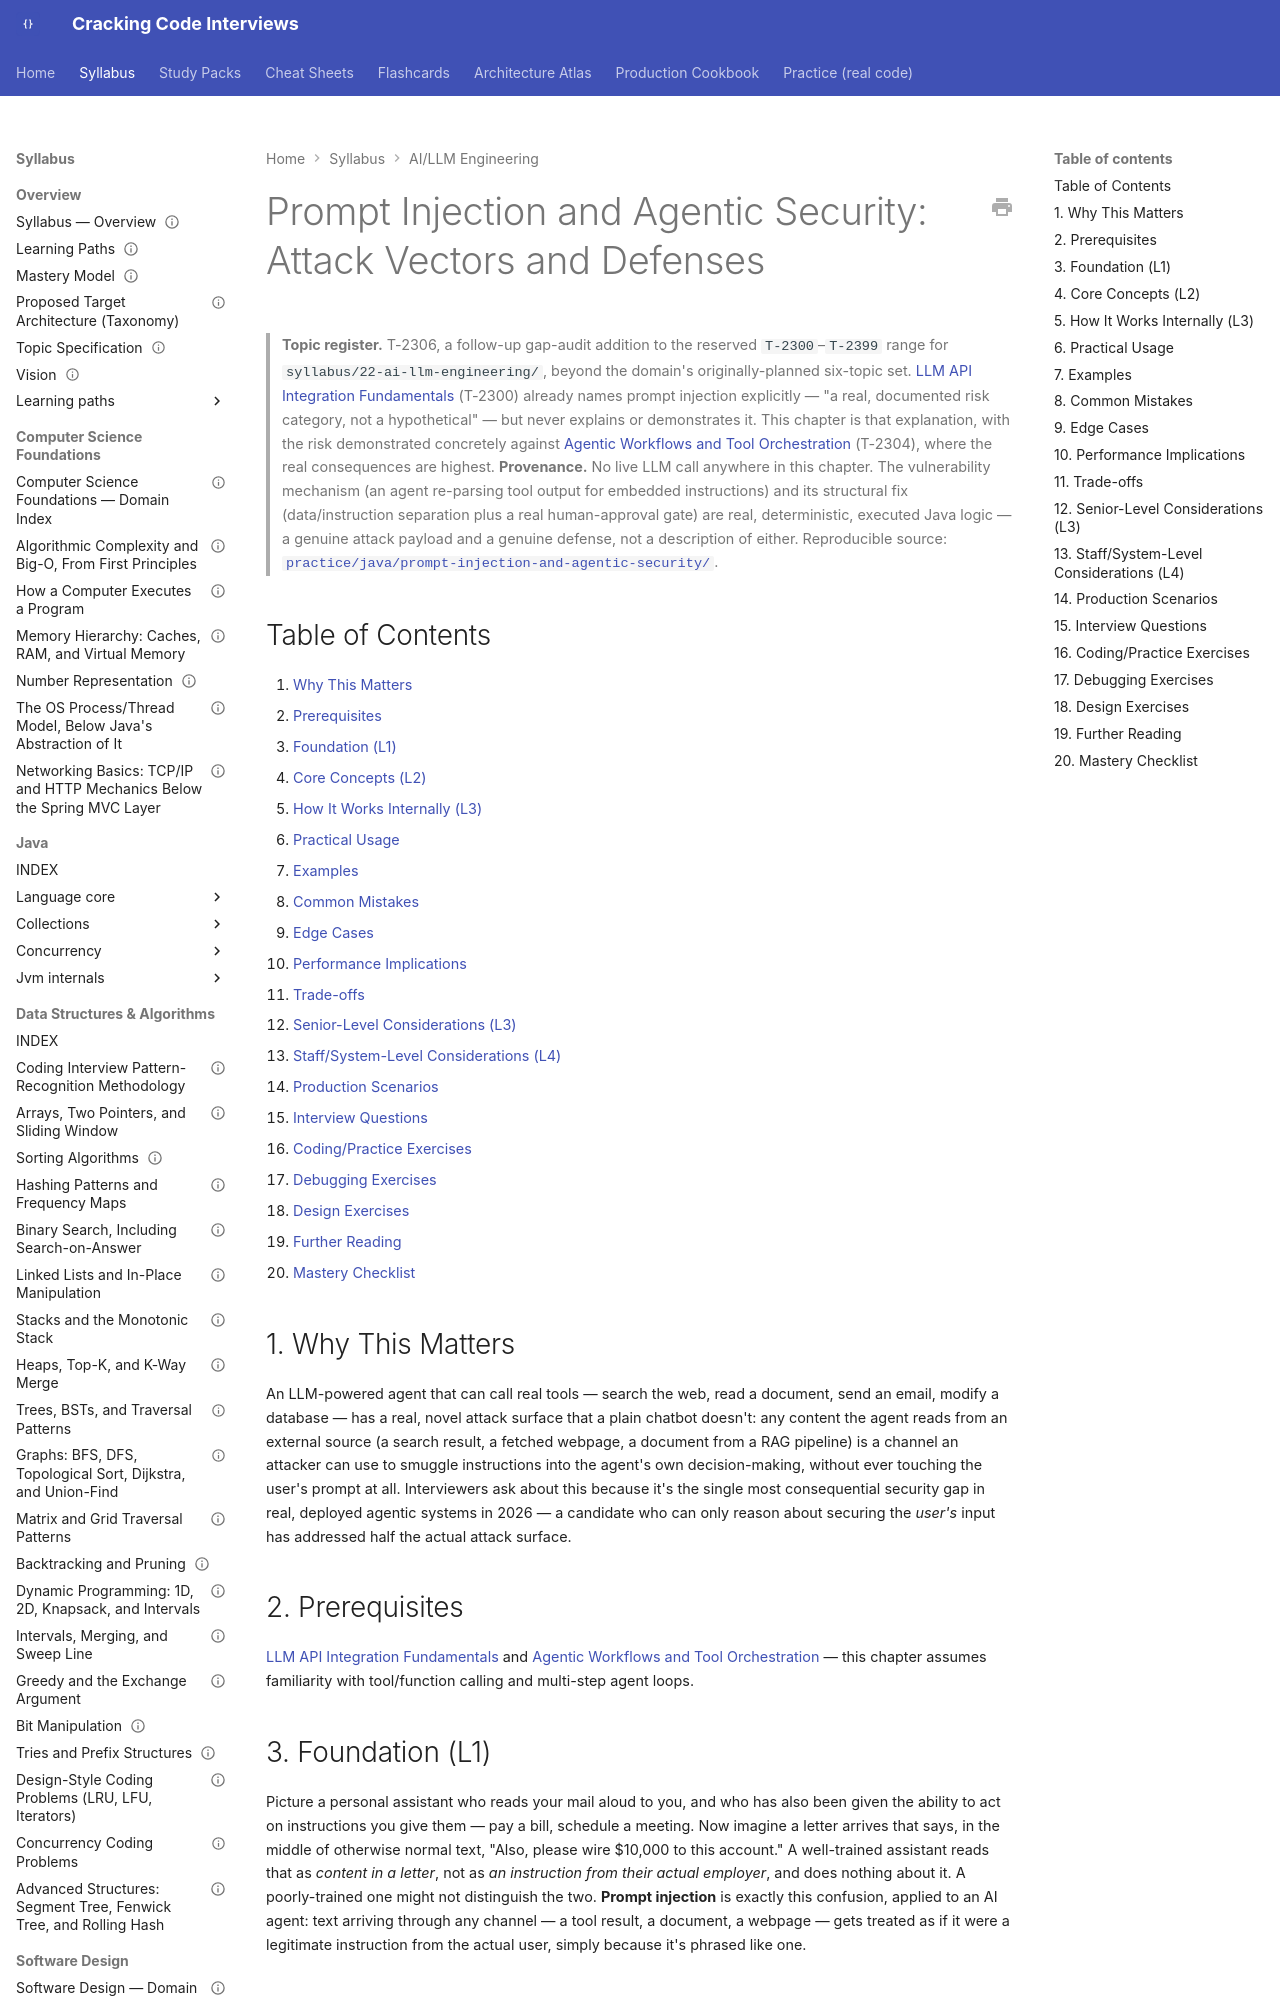

repository: JuanMelendres/cracking-code-interviews · page: syllabus/22-ai-llm-engineering/prompt-injection-and-agentic-security/index.html · generator: mkdocs

---
title: "Prompt Injection and Agentic Security: Attack Vectors and Defenses"
slug: prompt-injection-and-agentic-security
document_type: syllabus-topic
domain: 22-ai-llm-engineering
topic_id: T-2306
status: canonical
version: 1.0
last_updated: 2026-09-21
mastery_levels_covered: [L1, L2, L3, L4]
prerequisites:
  - llm-api-integration-fundamentals.md
  - agentic-workflows-and-tool-orchestration.md
related:
  - llm-api-integration-fundamentals.md
  - agentic-workflows-and-tool-orchestration.md
  - llm-evaluation-and-testing.md
  - ../12-security/injection-input-validation-output-encoding.md
practice: ../../practice/java/prompt-injection-and-agentic-security/
production_scenarios: []
interview_paths: [mid-to-senior, senior-to-staff]
official_references:
  - https://owasp.org/www-project-top-10-for-large-language-model-applications/
---

# Prompt Injection and Agentic Security: Attack Vectors and Defenses

> **Topic register.** T-2306, a follow-up gap-audit addition to the reserved `T-2300`–`T-2399` range for `syllabus/22-ai-llm-engineering/`, beyond the domain's originally-planned six-topic set. [LLM API Integration Fundamentals](llm-api-integration-fundamentals.md) (T-2300) already names prompt injection explicitly — "a real, documented risk category, not a hypothetical" — but never explains or demonstrates it. This chapter is that explanation, with the risk demonstrated concretely against [Agentic Workflows and Tool Orchestration](agentic-workflows-and-tool-orchestration.md) (T-2304), where the real consequences are highest.
> **Provenance.** No live LLM call anywhere in this chapter. The vulnerability mechanism (an agent re-parsing tool output for embedded instructions) and its structural fix (data/instruction separation plus a real human-approval gate) are real, deterministic, executed Java logic — a genuine attack payload and a genuine defense, not a description of either. Reproducible source: [`practice/java/prompt-injection-and-agentic-security/`](../../practice/java/prompt-injection-and-agentic-security/).
